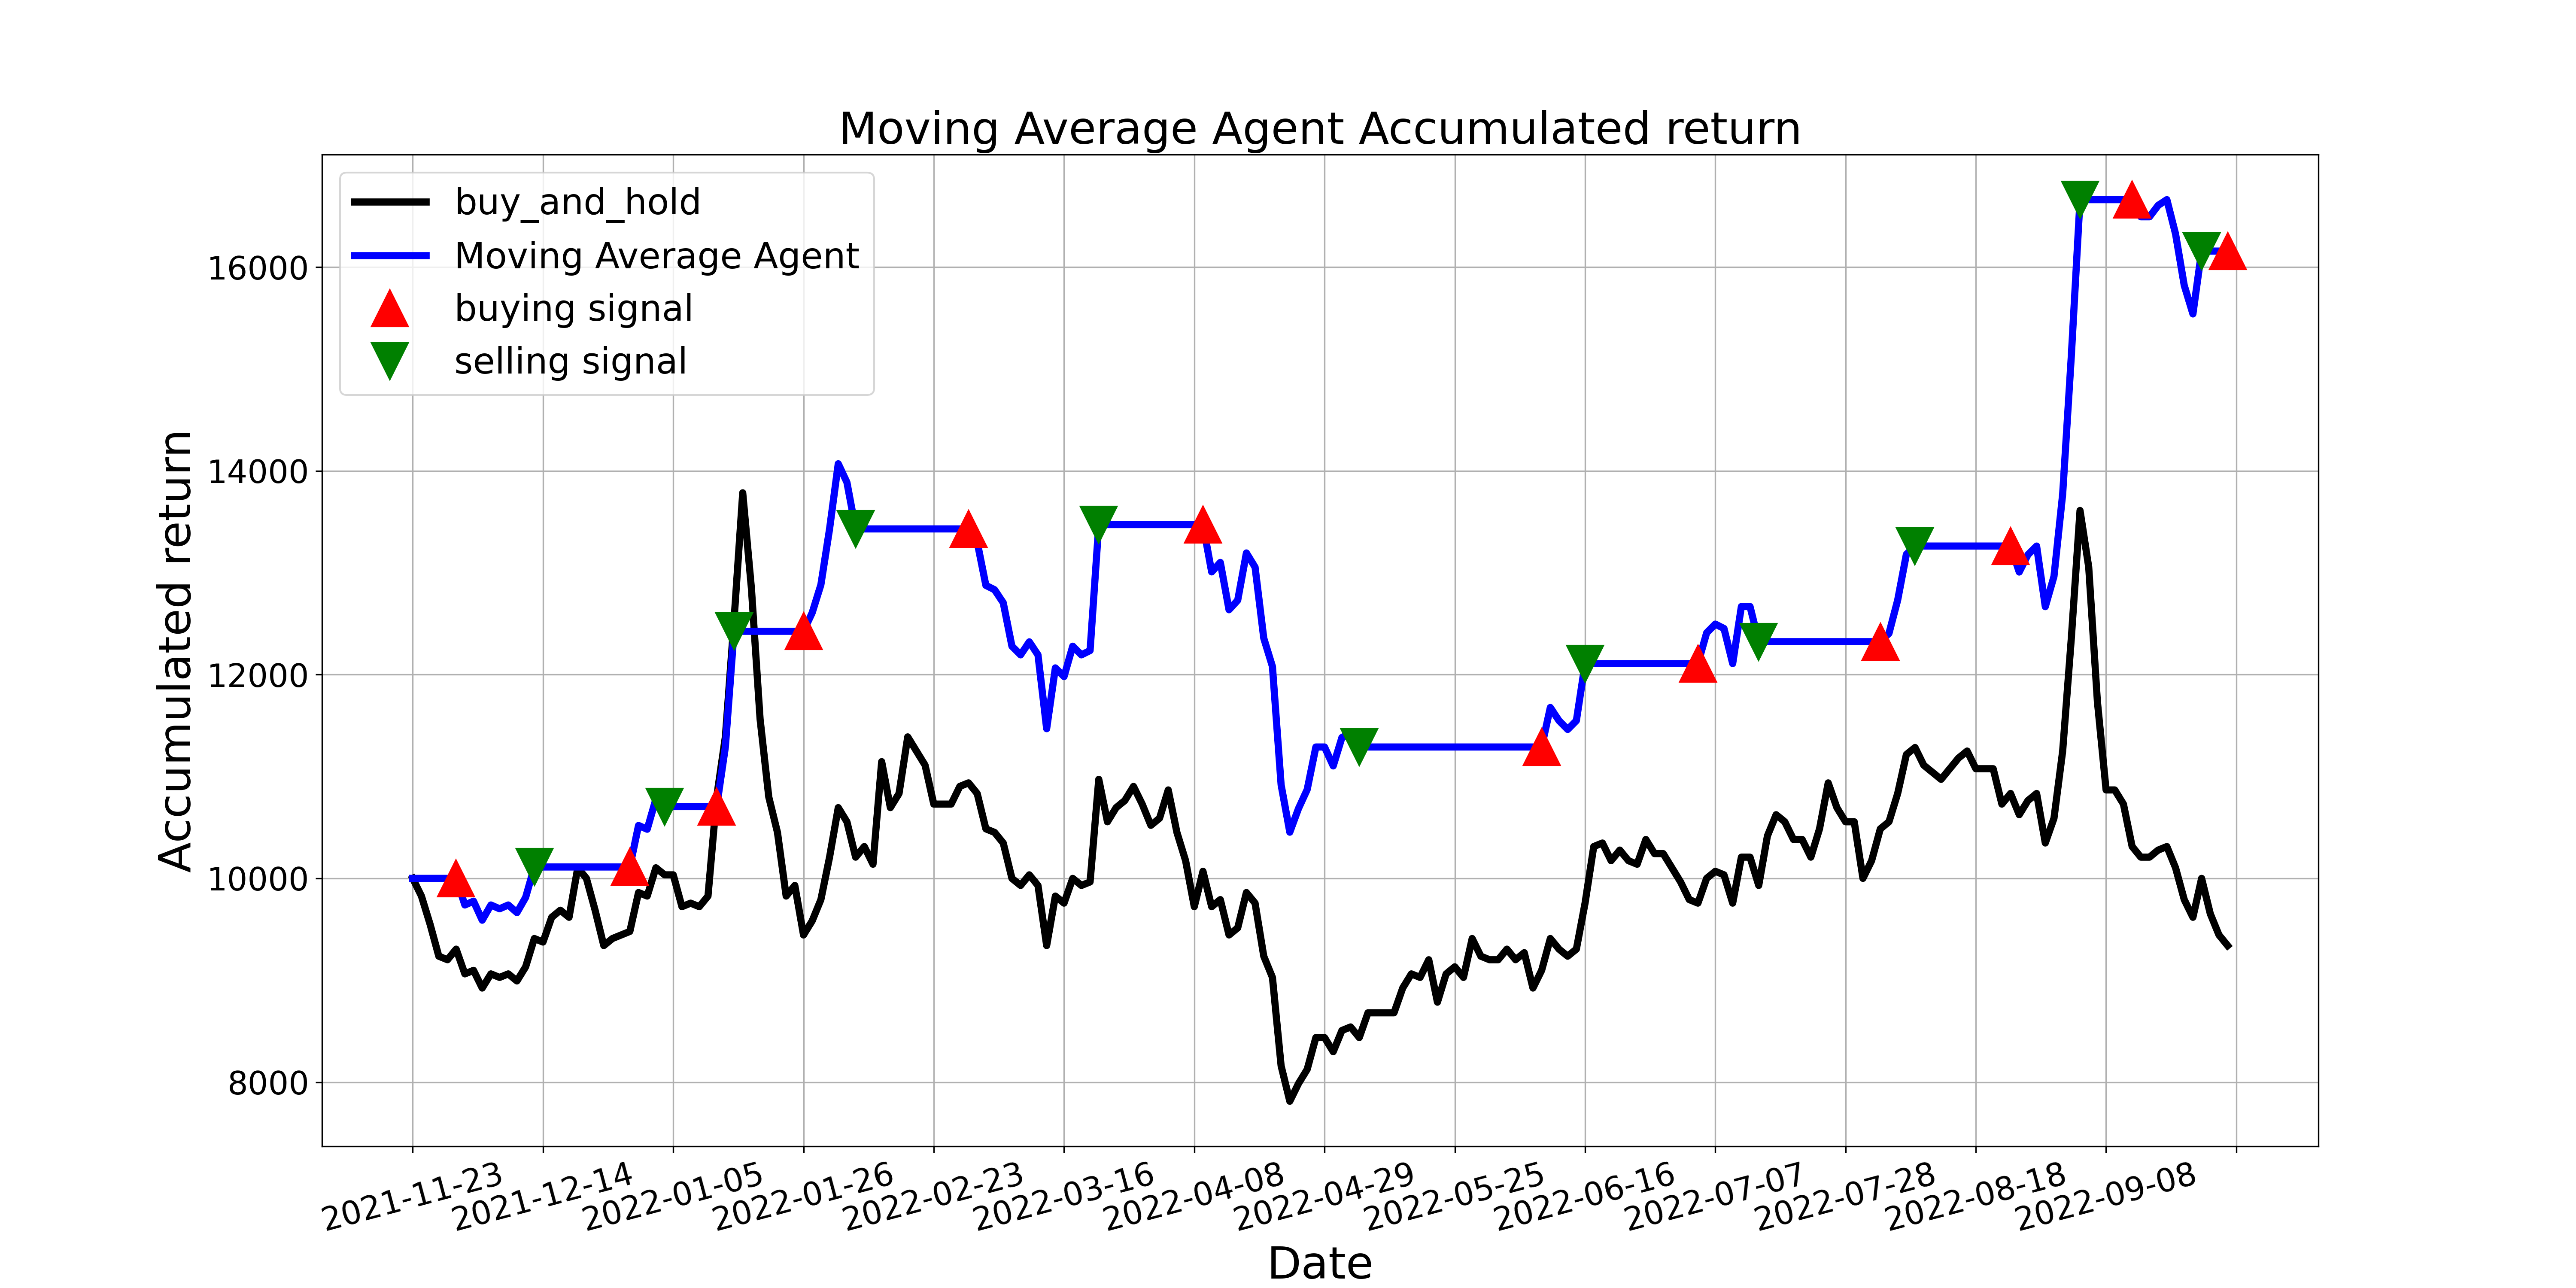

The table this chart was drawn from, first rows:
, tradeDate, B&H, action, operation, return
0, 2021-11-23, 10000, , 0, 10000
1, 2021-11-24, 9826, 0.0, 0, 10000
2, 2021-11-25, 9549, 0.0, 0, 10000
3, 2021-11-26, 9236, 0.0, 0, 10000
4, 2021-11-29, 9201, 0.0, 0, 10000
5, 2021-11-30, 9306, 1.0, 1, 10000
6, 2021-12-01, 9063, 0.0, 0, 9739
7, 2021-12-02, 9097, 0.0, 0, 9776
8, 2021-12-03, 8924, 0.0, 0, 9590
9, 2021-12-06, 9063, 0.0, 0, 9739
10, 2021-12-07, 9028, 0.0, 0, 9702
11, 2021-12-08, 9063, 0.0, 0, 9739
12, 2021-12-09, 8993, 0.0, 0, 9664
13, 2021-12-10, 9132, 0.0, 0, 9813
14, 2021-12-13, 9410, 2.0, 2, 10112
15, 2021-12-14, 9375, 0.0, 0, 10112
16, 2021-12-15, 9618, 0.0, 0, 10112
17, 2021-12-16, 9688, 0.0, 0, 10112
18, 2021-12-17, 9618, 0.0, 0, 10112
19, 2021-12-20, 10104, 0.0, 0, 10112
20, 2021-12-21, 10000, 0.0, 0, 10112
21, 2021-12-22, 9688, 0.0, 0, 10112
22, 2021-12-23, 9340, 0.0, 0, 10112
23, 2021-12-24, 9410, 0.0, 0, 10112
24, 2021-12-27, 9444, 0.0, 0, 10112
25, 2021-12-28, 9479, 1.0, 1, 10112
26, 2021-12-29, 9861, 0.0, 0, 10519
27, 2021-12-30, 9826, 0.0, 0, 10482
28, 2021-12-31, 10104, 0.0, 0, 10779
29, 2022-01-04, 10035, 2.0, 2, 10705
30, 2022-01-05, 10035, 0.0, 0, 10705
31, 2022-01-06, 9722, 0.0, 0, 10705
32, 2022-01-07, 9757, 0.0, 0, 10705
33, 2022-01-10, 9722, 0.0, 0, 10705
34, 2022-01-11, 9826, 0.0, 0, 10705
35, 2022-01-12, 10799, 1.0, 1, 10705
36, 2022-01-13, 11389, 0.0, 0, 11290
37, 2022-01-14, 12535, 2.0, 2, 12425
38, 2022-01-17, 13784, 0.0, 0, 12425
39, 2022-01-18, 12847, 0.0, 0, 12425
40, 2022-01-19, 11562, 0.0, 0, 12425
41, 2022-01-20, 10799, 0.0, 0, 12425
42, 2022-01-21, 10451, 0.0, 0, 12425
43, 2022-01-24, 9826, 0.0, 0, 12425
44, 2022-01-25, 9931, 0.0, 0, 12425
45, 2022-01-26, 9444, 1.0, 1, 12425
46, 2022-01-27, 9583, 0.0, 0, 12608
47, 2022-01-28, 9792, 0.0, 0, 12882
48, 2022-02-07, 10208, 0.0, 0, 13430
49, 2022-02-08, 10694, 0.0, 0, 14070
50, 2022-02-09, 10556, 0.0, 0, 13887
51, 2022-02-10, 10208, 2.0, 2, 13430
52, 2022-02-11, 10312, 0.0, 0, 13430
53, 2022-02-14, 10139, 0.0, 0, 13430
54, 2022-02-15, 11146, 0.0, 0, 13430
55, 2022-02-16, 10694, 0.0, 0, 13430
56, 2022-02-17, 10833, 0.0, 0, 13430
57, 2022-02-18, 11389, 0.0, 0, 13430
58, 2022-02-21, 11250, 0.0, 0, 13430
59, 2022-02-22, 11111, 0.0, 0, 13430
... 150 more rows
